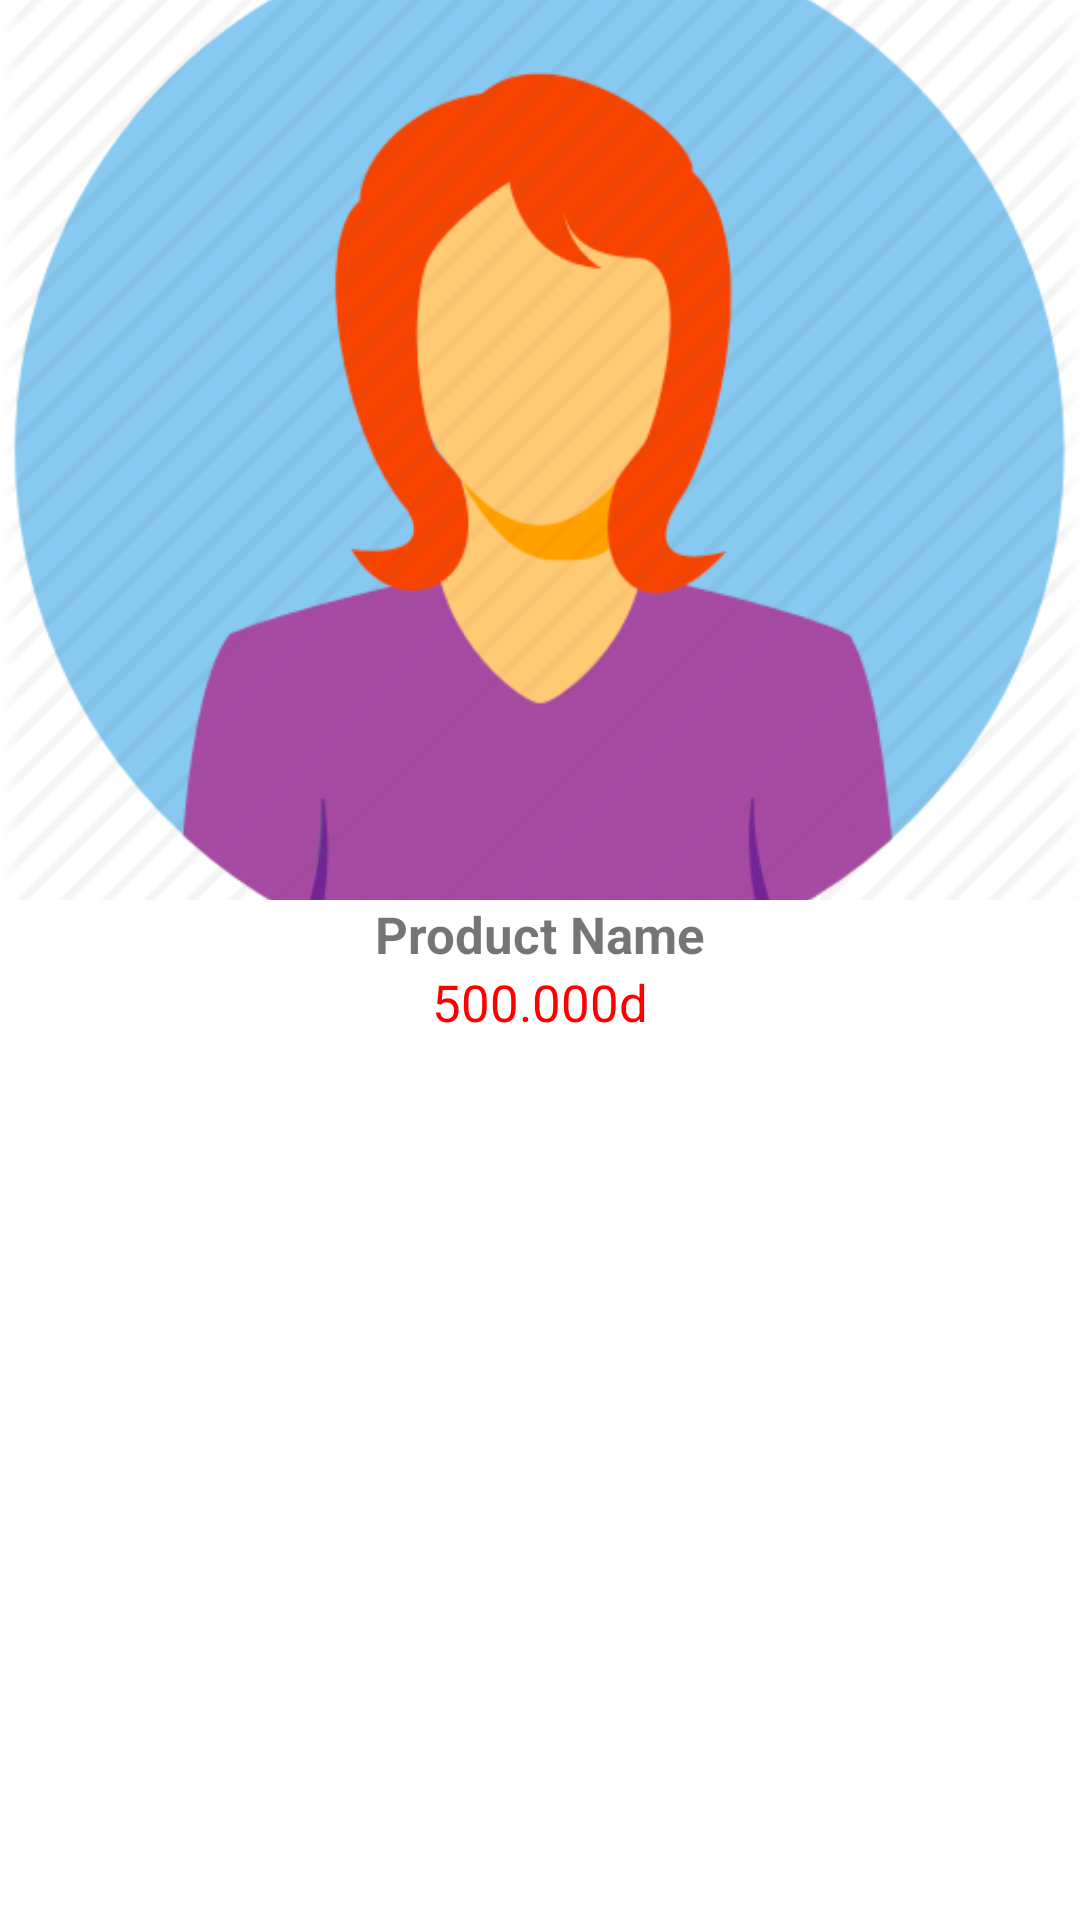

Write the Android layout XML for this screen, with the resource values it uses.
<!-- AndroidManifest.xml: application theme Theme.AndroidLabAptech1 -->
<!-- res/layout/product_item.xml -->
<?xml version="1.0" encoding="utf-8"?>
<LinearLayout xmlns:android="http://schemas.android.com/apk/res/android"
    android:layout_width="match_parent"
    android:layout_height="wrap_content"
    android:orientation="vertical"
    android:layout_margin="10dp">
    <ImageView
        android:layout_width="match_parent"
        android:layout_height="300dp"
        android:id="@+id/imgCover"
        android:src="@drawable/img"
        android:scaleType="centerCrop"
        />
    <TextView
        android:layout_width="match_parent"
        android:layout_height="wrap_content"
        android:id="@+id/tvName"
        android:text="Product Name"
        android:textSize="17sp"
        android:textStyle="bold"
        android:gravity="center"/>
    <TextView
        android:layout_width="match_parent"
        android:layout_height="wrap_content"
        android:id="@+id/tvPrice"
        android:text="500.000d"
        android:textSize="17dp"
        android:textColor="#FF0000"
        android:gravity="center"/>
</LinearLayout>
<!-- resources referenced by this layout -->
<resources>
  <!-- drawable img: png bitmap (drawable, 45207 bytes) -->
  <style name="Theme.AndroidLabAptech1" parent="Theme.MaterialComponents.DayNight.DarkActionBar">
          
          <item name="colorPrimary">@color/purple_500</item>
          <item name="colorPrimaryVariant">@color/purple_700</item>
          <item name="colorOnPrimary">@color/white</item>
          
          <item name="colorSecondary">@color/teal_200</item>
          <item name="colorSecondaryVariant">@color/teal_700</item>
          <item name="colorOnSecondary">@color/black</item>
          
          <item name="android:statusBarColor" tools:targetApi="l">?attr/colorPrimaryVariant</item>
          
      </style>
  <!-- not gathered from this repository: default colours our renderer supplied (Android Studio template values) -->
  <color name="purple_500">#FF6200EE</color>
  <color name="purple_700">#FF3700B3</color>
  <color name="teal_200">#FF03DAC5</color>
  <color name="teal_700">#FF018786</color>
  <color name="black">#FF000000</color>
  <color name="white">#FFFFFFFF</color>
</resources>
